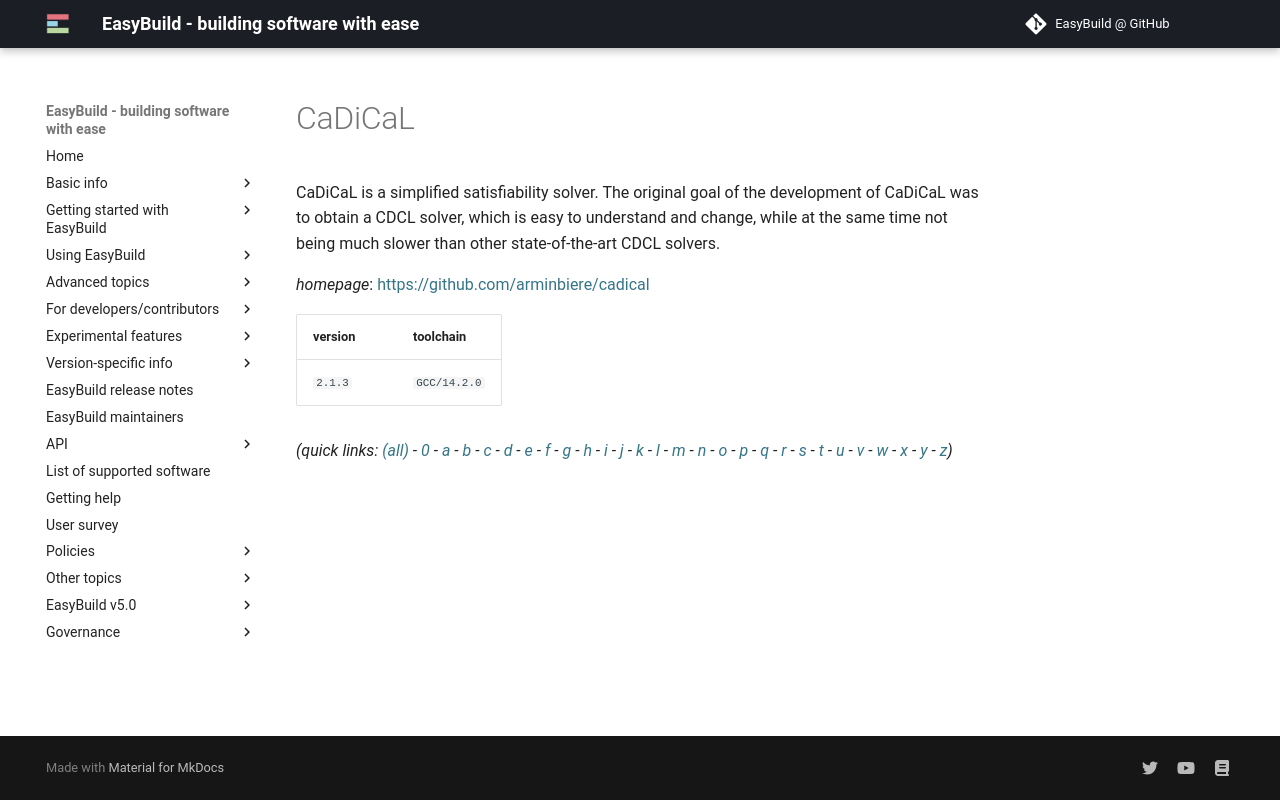

repository: easybuilders/easybuild-docs · page: version-specific/supported-software/c/CaDiCaL/index.html · generator: mkdocs

---
search:
  boost: 0.5
---
# CaDiCaL

CaDiCaL is a simplified satisfiability solver. The original goal of the development of CaDiCaL was to obtain a CDCL solver, which is easy to understand and change, while at the same time not being much slower than other state-of-the-art CDCL solvers.

*homepage*: <https://github.com/arminbiere/cadical>

version | toolchain
--------|----------
``2.1.3`` | ``GCC/14.2.0``


*(quick links: [(all)](../index.md) - [0](../0/index.md) - [a](../a/index.md) - [b](../b/index.md) - [c](../c/index.md) - [d](../d/index.md) - [e](../e/index.md) - [f](../f/index.md) - [g](../g/index.md) - [h](../h/index.md) - [i](../i/index.md) - [j](../j/index.md) - [k](../k/index.md) - [l](../l/index.md) - [m](../m/index.md) - [n](../n/index.md) - [o](../o/index.md) - [p](../p/index.md) - [q](../q/index.md) - [r](../r/index.md) - [s](../s/index.md) - [t](../t/index.md) - [u](../u/index.md) - [v](../v/index.md) - [w](../w/index.md) - [x](../x/index.md) - [y](../y/index.md) - [z](../z/index.md))*
